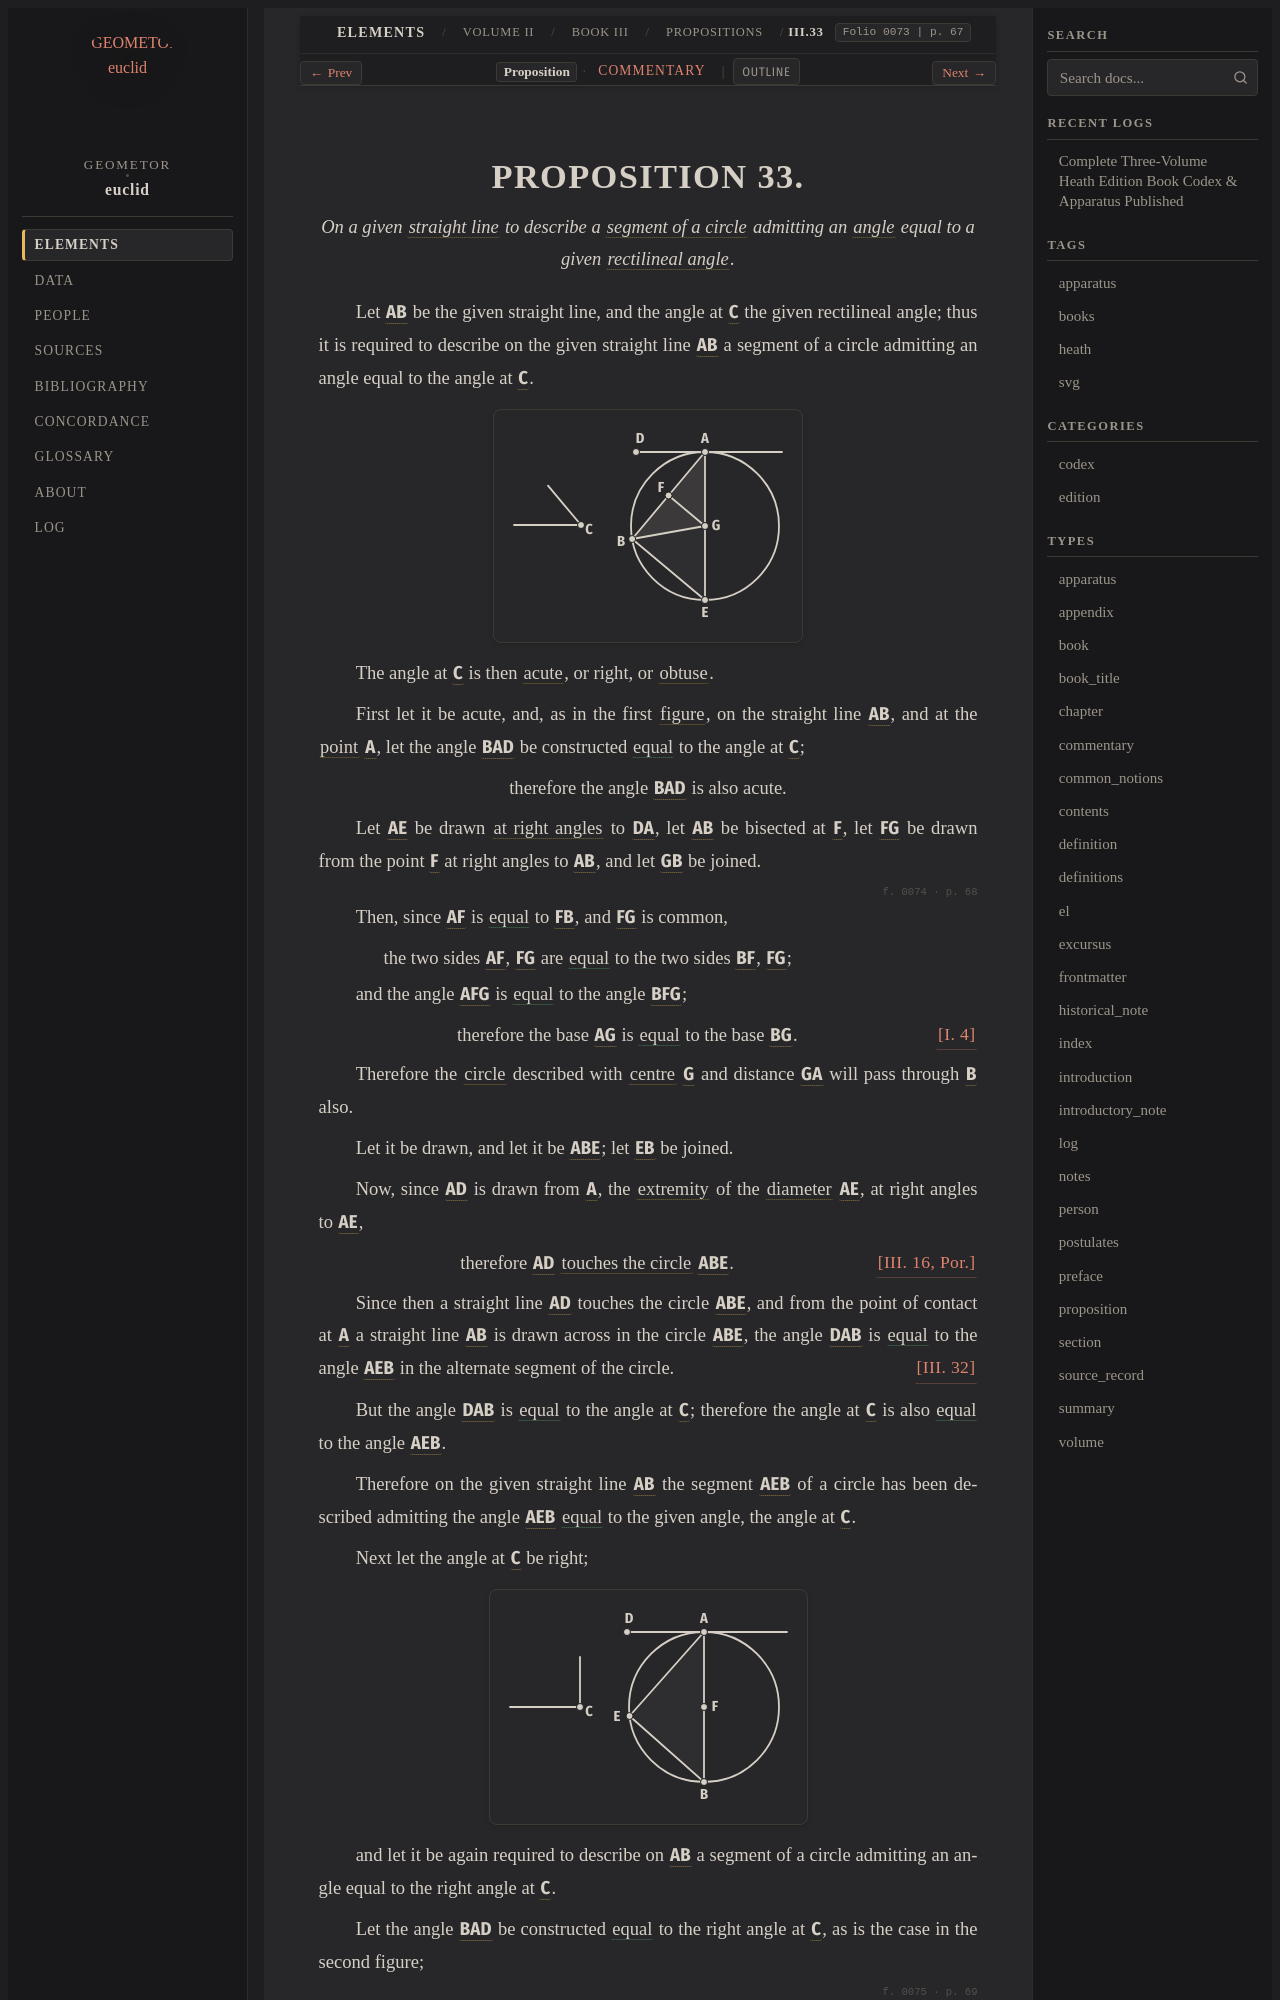

repository: geometor/euclid · page: heath/volume_II/book_iii/propositions/33/index.html · generator: sphinx

:canonical_id: III.33
:volume: II
:book: III
:proposition: 33
:type: proposition
:title: Proposition III.33
:folios: 0073, 0074, 0075, 0076
:folio: 0073
:page: 67
:pages: 67, 68, 69, 70
:dependencies: I.def.4, I.def.8, I.def.9, I.def.11, I.4, III.def.6, III.16, III.31, III.32

.. _III.33:

.. folio:: 0073
   :page: 67
